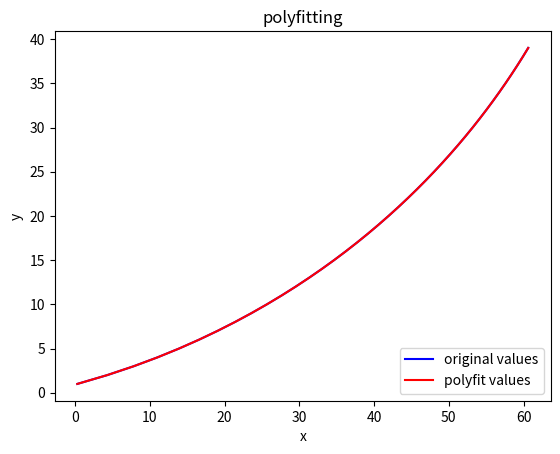

Recreate this plot in Python.
import numpy as np
import matplotlib.pyplot as plt

"""
只是一个验证用的py文件
"""
#定义x、y散点坐标
x = [0.284271247461902,4.30228320103704,7.82945715469326,10.9991987097171,13.8927201313068,16.5638586749397,
               19.0505047794389,21.3805376641446,23.5751878329105,25.6510717507116,27.6214886532175,29.497282544482,
               31.2874354311266,32.9994877027668,34.6398435502516,36.2139976952066,37.7267069006199,39.1821218777734,
               40.5838902367021,41.9352378990735,43.239034243875,44.4978447955524,45.7139742518337,46.8895019345168,
               48.0263112349928,49.1261142545117,50.1904725653963,51.2208148152996,52.2184517427256,53.18458905482,
               54.1203385282842,55.0267276243018,55.9047078536121,56.7551620846778,57.5789109535755,58.3767185067828,
               59.1492971859211,59.8973122455971,60.621385680884]
x = np.array(x)
print('x is :\n',x)
num = [i+1 for i in range(len(x))]
y = np.array(num)
print('y is :\n',y)
#用7次多项式拟合
f1 = np.polyfit(x, y, 7)
print('f1 is :\n',f1)
p1 = np.poly1d(f1)
print('p1 is :\n',p1)
yvals = p1(x)
plot1 = plt.plot(x, y, 'b',label='original values')
plot2 = plt.plot(x, yvals, 'r',label='polyfit values')
plt.xlabel('x')
plt.ylabel('y')
plt.legend(loc=4) #指定legend的位置右下角
plt.title('polyfitting')
plt.show()

w = 12
print("w={}, value={}".format(w,p1(w)))


print(np.max(abs(y-yvals)))
